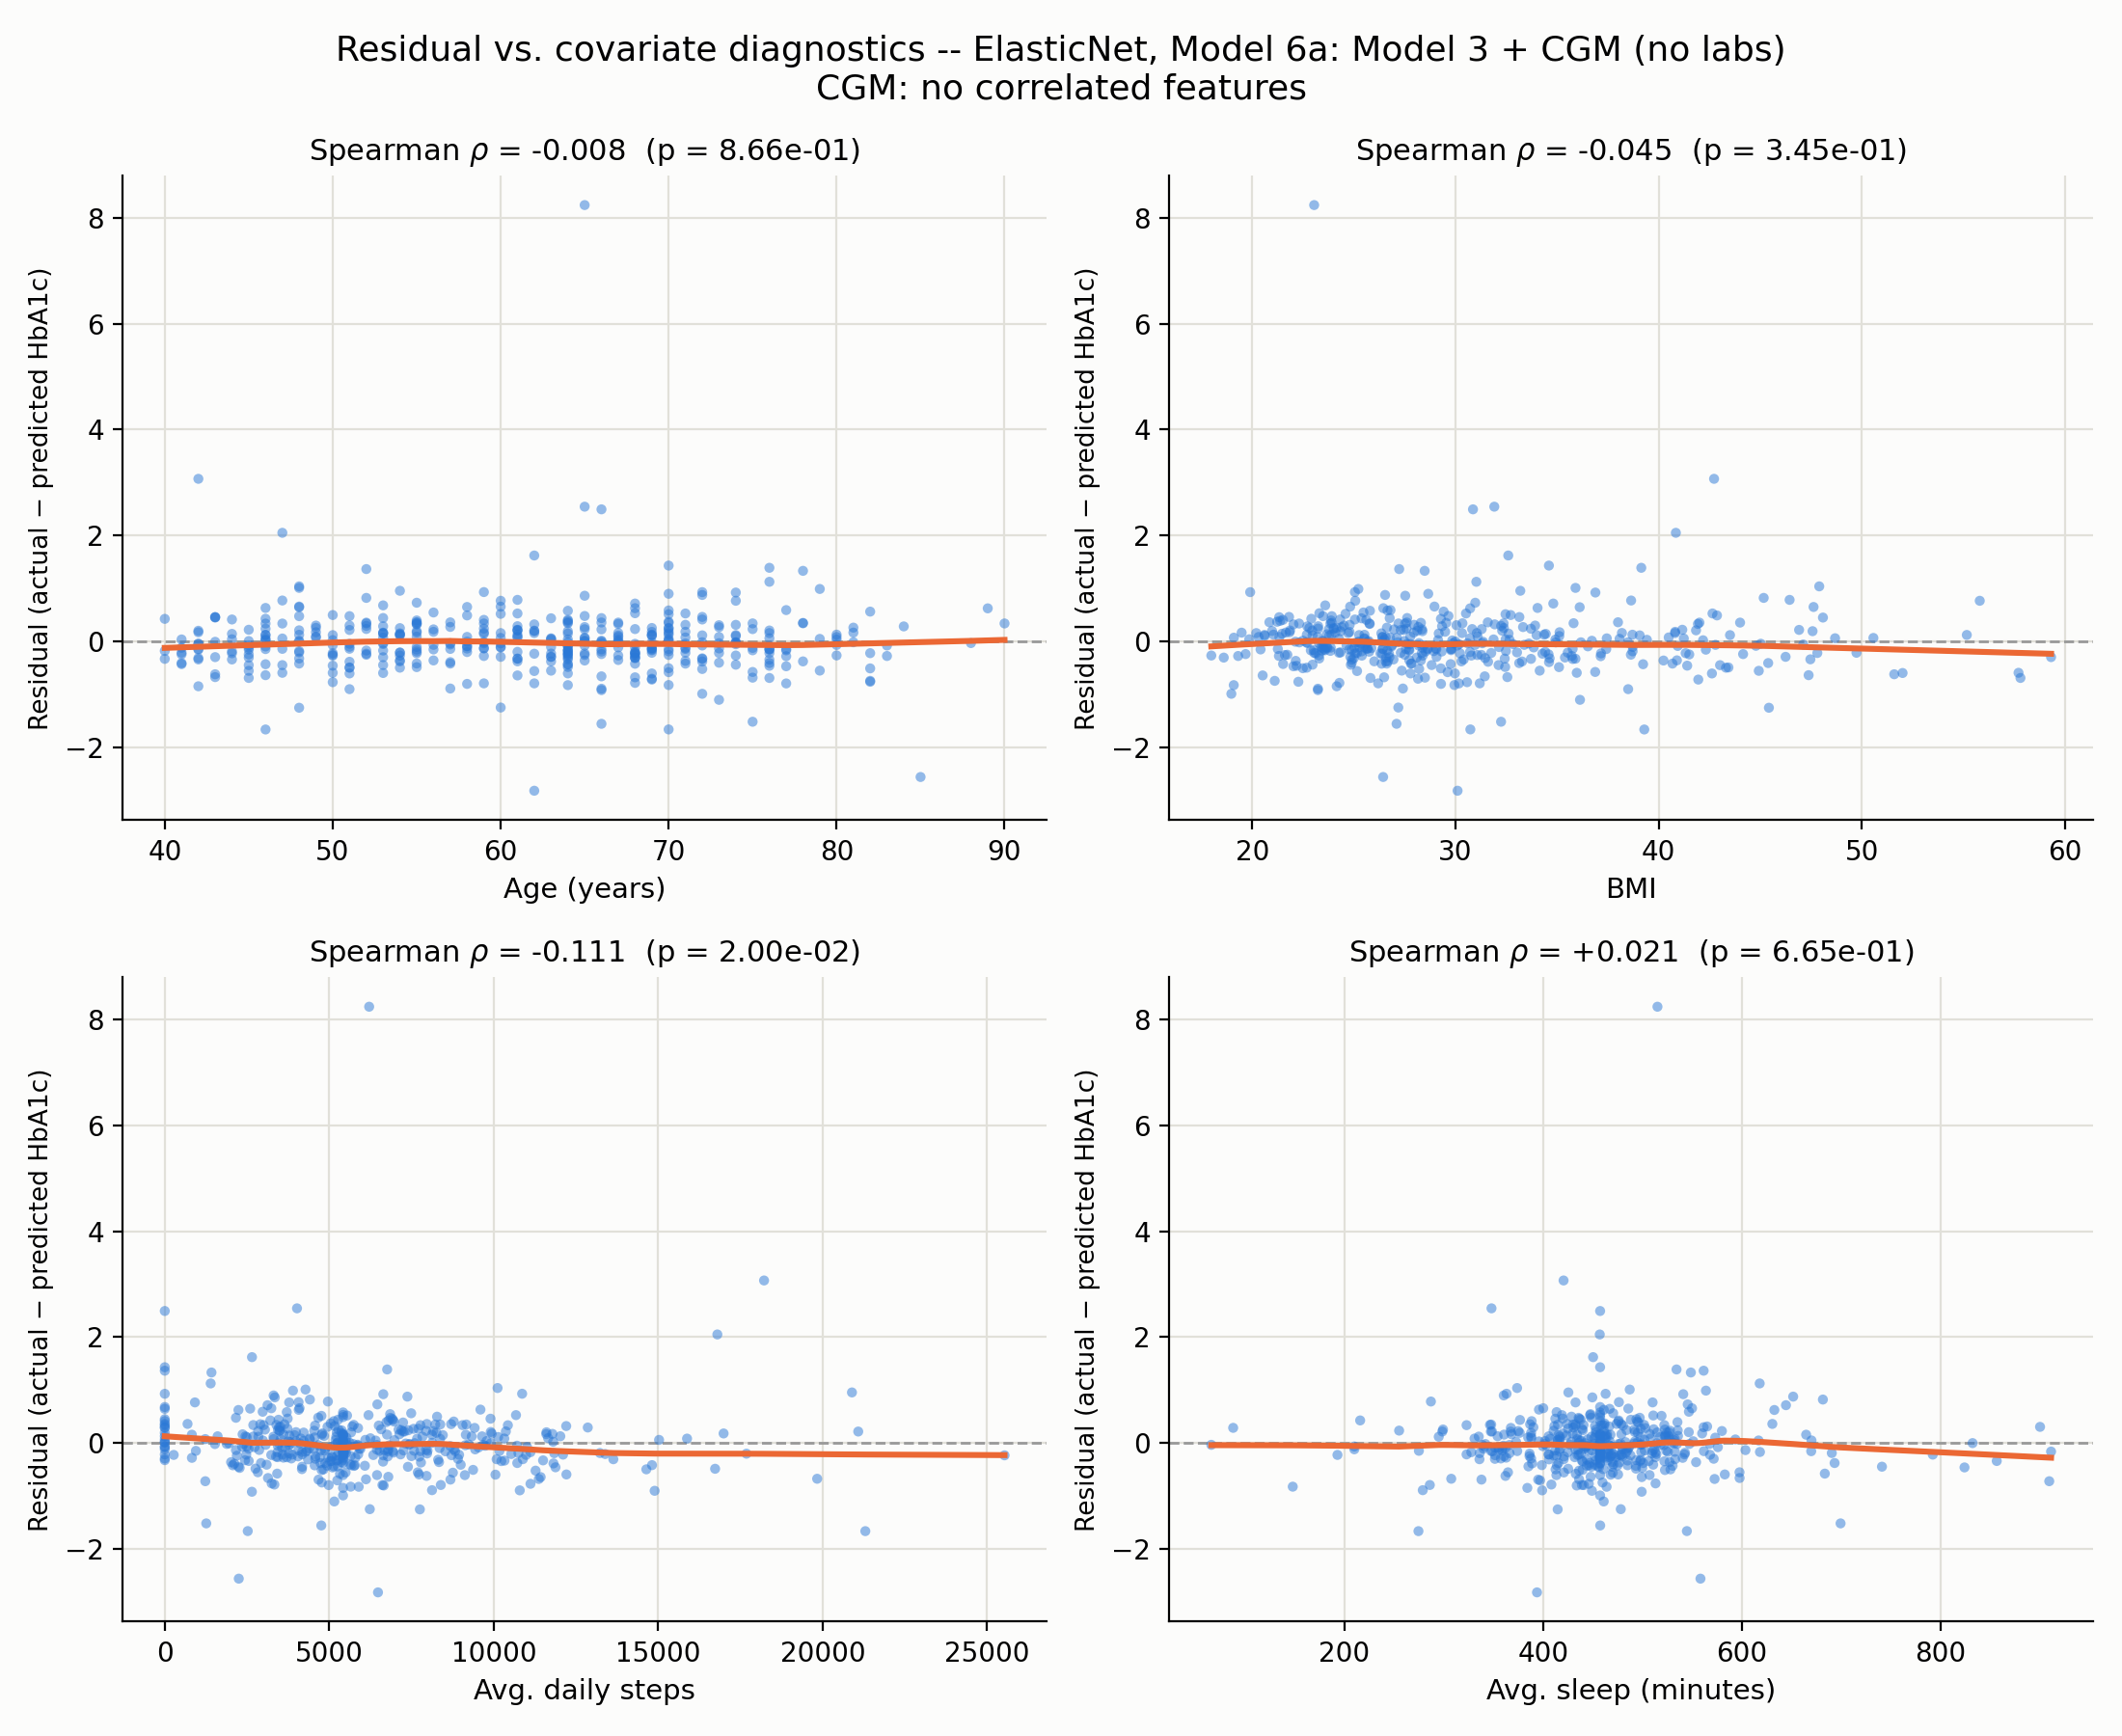

Reproduce this figure in Python.
"""
Residual diagnostics: for the same fit as actual_vs_predicted_hba1c.py
(ElasticNet, Model 6a, CGM: no correlated features), check whether the
prediction error (residual = actual - predicted HbA1c) correlates with
continuous covariates already used elsewhere in the ablation stages (age,
BMI, avg_daily_steps, avg_sleep_minutes) -- i.e. does the model
systematically over/under-predict for older/younger, heavier/leaner,
more/less active, or more/less sleep participants, rather than being
unbiased with respect to these.

Each panel: covariate (x) vs. residual (y), a LOWESS smoother, a y=0
reference line (no bias), and Spearman rho + p-value.

Output: residuals_vs_covariates.png
"""
import os
import sys

import matplotlib.pyplot as plt
import numpy as np
from scipy.stats import spearmanr
from sklearn.metrics import r2_score
from statsmodels.nonparametric.smoothers_lowess import lowess

sys.path.insert(0, os.path.dirname(os.path.dirname(os.path.abspath(__file__))))
from ablation_common import (
    HBA1C_COL,
    fit_elasticnet_regressor,
    get_ablation_stages,
    load_data,
)
sys.path.insert(0, os.path.dirname(os.path.abspath(__file__)))
from select_cgm_features_vif import CGM_FEATURES_VIF_PRUNED

OUT_DIR = os.path.dirname(os.path.abspath(__file__))
COVARIATES = {
    "age": "Age (years)",
    "bmi_vsorres, BMI": "BMI",
    "avg_daily_steps": "Avg. daily steps",
    "avg_sleep_minutes": "Avg. sleep (minutes)",
}

df = load_data()
stages = get_ablation_stages(
    df, exclude_cpeptide=True, include_no_labs_variants=True, target_col=HBA1C_COL,
    cgm_features=CGM_FEATURES_VIF_PRUNED,
)
stage_name, feats = [s for s in stages if s[0].startswith("Model 6a")][0]

train = df[df["split"] == "train"]
test = df[df["split"] == "test"]
X_train, X_test = train[feats], test[feats]
y_train, y_test = train[HBA1C_COL], test[HBA1C_COL]

model = fit_elasticnet_regressor(X_train, y_train)
pred = model.predict(X_test)
residual = y_test.values - pred
print(f"ElasticNet, {stage_name}: R2={r2_score(y_test, pred):.3f}")
print(f"residual: mean={residual.mean():.3f}, sd={residual.std():.3f}")

fig, axes = plt.subplots(2, 2, figsize=(11, 9), facecolor="#fcfcfb")
axes = axes.flatten()

for ax, (col, label) in zip(axes, COVARIATES.items()):
    x = test[col].values
    rho, pval = spearmanr(x, residual)
    print(f"{label:<20s} Spearman rho={rho:+.3f}  p={pval:.3e}")

    ax.set_facecolor("#fcfcfb")
    ax.axhline(0, color="#999999", linewidth=1.0, linestyle="--", zorder=1)
    ax.scatter(x, residual, s=14, alpha=0.5, color="#2a78d6", edgecolor="none", zorder=2)

    smoothed = lowess(residual, x, frac=0.5, return_sorted=True)
    ax.plot(smoothed[:, 0], smoothed[:, 1], color="#eb6834", linewidth=2.2, zorder=3)

    ax.set_xlabel(label, fontsize=10.5)
    ax.set_ylabel("Residual (actual − predicted HbA1c)", fontsize=9.5)
    ax.set_title(f"Spearman $\\rho$ = {rho:+.3f}  (p = {pval:.2e})", fontsize=11)
    ax.grid(True, color="#e1e0d9", linewidth=0.8, zorder=0)
    ax.set_axisbelow(True)
    for spine in ["top", "right"]:
        ax.spines[spine].set_visible(False)

fig.suptitle(
    f"Residual vs. covariate diagnostics -- ElasticNet, {stage_name}\nCGM: no correlated features",
    fontsize=13,
)
fig.tight_layout()
fig.savefig(os.path.join(OUT_DIR, "residuals_vs_covariates.png"), dpi=200, facecolor=fig.get_facecolor())
print("saved residuals_vs_covariates.png")
